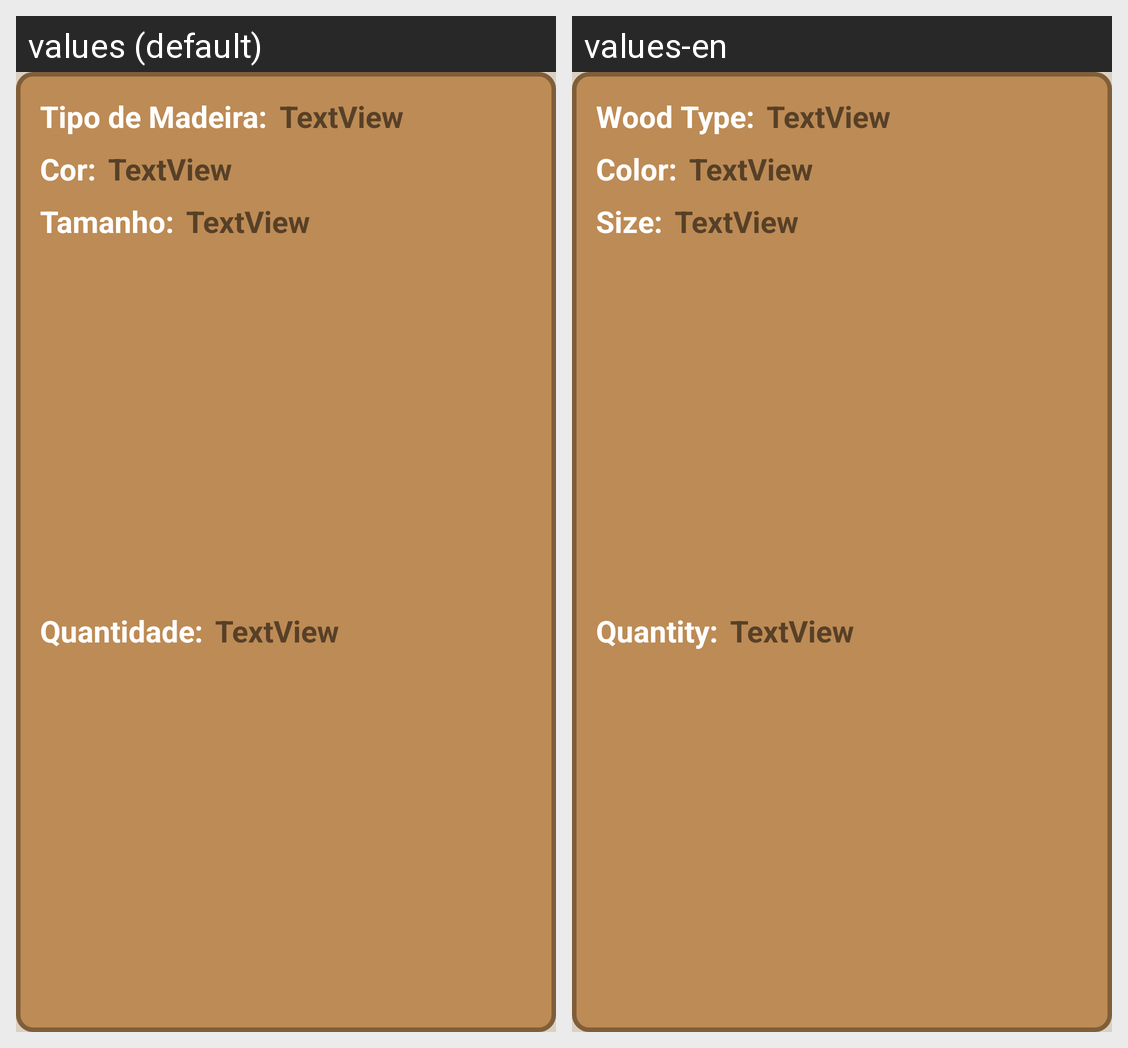

Here is an Android app screen in its default locale and in the app's own translations. Write out the translated-string differences for the strings that appear on this screen.
Android screen res/layout/layout.xml rendered under 2 locales, left to right: values (default), values-en. Device: Nexus 5 (rendered at 1080×1920; each locale shown at half size, 540×960, under a caption strip naming it); theme Theme.Woods.
Strings drawn on this screen, with the default value and each locale's value (text and hints the layout hard-codes, and strings that could not be matched under every locale, appear in the picture but are not listed):

WOODS_TYPE
  values: Tipo de Madeira:
  values-en: Wood Type:

WOODS_COLOR
  values: Cor:
  values-en: Color:

WOODS_SIZE
  values: Tamanho:
  values-en: Size:

WOODS_QUANTITY
  values: Quantidade:
  values-en: Quantity:
